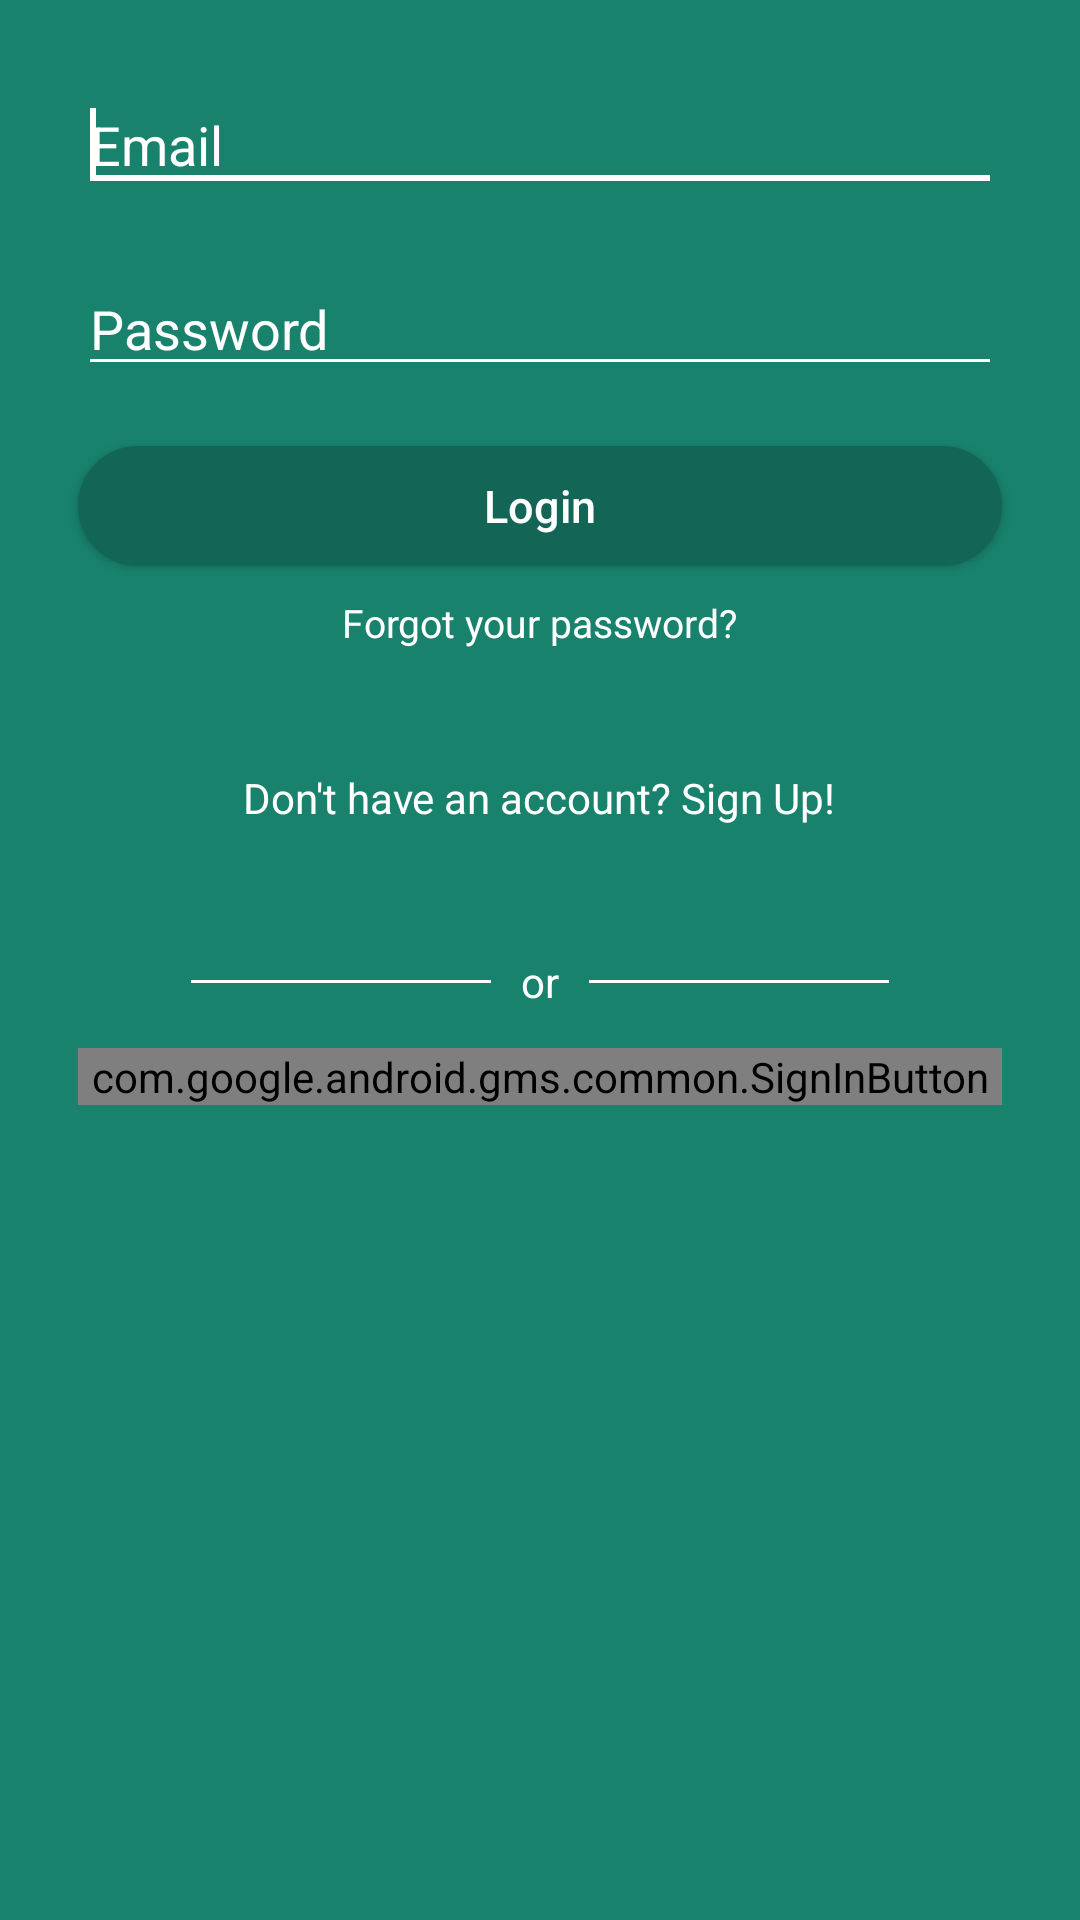

Produce the Android XML layout that renders to this screen, including the resource entries it uses.
<!-- AndroidManifest.xml: application theme AppTheme -->
<!-- res/layout/activity_login.xml -->
<?xml version="1.0" encoding="utf-8"?>
<LinearLayout xmlns:android="http://schemas.android.com/apk/res/android"
    xmlns:tools="http://schemas.android.com/tools"
    android:layout_width="match_parent"
    android:layout_height="match_parent"
    xmlns:app="http://schemas.android.com/apk/res-auto"
    android:background="@color/colorPrimary"
    android:orientation="vertical"
    android:padding="16dp"
    android:gravity="top|center"
    tools:context="com.example.toodoo.auth.Login">


    <EditText android:id="@+id/emailField"
        android:layout_width="match_parent"
        android:layout_height="wrap_content"
        android:ems="10"
        android:theme="@style/MyEditTextTheme"
        android:textColor="@color/white"
        android:textColorHint="@color/white"
        android:layout_margin="10dp"
        android:inputType="textEmailAddress"
        android:hint="@string/email_hint" >
        <requestFocus>

        </requestFocus>
    </EditText>

    <EditText android:id="@+id/passwordField"
        android:layout_width="match_parent"
        android:layout_height="wrap_content"
        android:ems="10"
        android:theme="@style/MyEditTextTheme"
        android:textColor="@color/white"
        android:textColorHint="@color/white"
        android:layout_margin="10dp"
        android:hint="@string/password_hint"
        android:inputType="textPassword"/>

    <Button android:id="@+id/loginButton"
        android:layout_width="match_parent"
        android:layout_height="40dp"
        android:background="@drawable/bg_btn_dark"
        android:text="@string/login_button_label"
        android:layout_margin="10dp"
        android:textAllCaps="false"
        android:textColor="#ffffff"
        android:textSize="15sp"/>

    <TextView android:id="@+id/forgotPasswordText"
        android:layout_width="wrap_content"
        android:layout_height="wrap_content"
        android:textColor="@color/white"
        android:textSize="13sp"
        android:text="Forgot your password?"/>

    <TextView android:id="@+id/signUpText"
        android:layout_width="wrap_content"
        android:layout_height="wrap_content"
        android:gravity="center"
        android:layout_margin="40dp"
        android:textColor="@color/white"
        android:text="@string/sign_up_text"/>

    <LinearLayout
        android:layout_width="wrap_content"
        android:layout_height="24dp"
        android:orientation="horizontal"
        android:gravity="center">

        <View
            android:layout_width="100dp"
            android:background="@color/white"
            android:layout_margin="10dp"
            android:layout_height="1dp"/>

        <TextView
            android:layout_width="wrap_content"
            android:layout_height="wrap_content"
            android:textColor="@color/white"
            android:text="or"/>

        <View
            android:layout_width="100dp"
            android:background="@color/white"
            android:layout_margin="10dp"
            android:layout_height="1dp"/>

    </LinearLayout>


    <com.google.android.gms.common.SignInButton
        android:id="@+id/google_sign_in"
        android:layout_width="match_parent"
        android:layout_height="wrap_content"
        android:layout_margin="10dp">

    </com.google.android.gms.common.SignInButton>

</LinearLayout>
<!-- resources referenced by this layout -->
<resources>
  <color name="colorPrimary">#18826D</color>
  <color name="white">#ffffff</color>
  <!-- drawable bg_btn_dark (drawable) -->
  <?xml version="1.0" encoding="utf-8"?>
  <shape xmlns:android="http://schemas.android.com/apk/res/android"
      android:shape="rectangle">
      <solid android:color="@color/colorPrimaryDark" />
      <corners android:radius="355dp" />
      <padding
          android:bottom="2dp"
          android:left="5dp"
          android:right="5dp"
          android:top="2dp" />
  </shape>
  <string name="email_hint">Email</string>
  <string name="login_button_label">Login</string>
  <string name="password_hint">Password</string>
  <string name="sign_up_text">Don\'t have an account? Sign Up!</string>
  <style name="MyEditTextTheme" parent="Theme.AppCompat.Light.NoActionBar">
          <item name="colorControlNormal">@color/white</item>
          <item name="colorControlActivated">@color/white</item>
          <item name="colorControlHighlight">@color/white</item>
      </style>
  <style name="AppTheme" parent="Theme.AppCompat.Light.NoActionBar">
          
          <item name="colorPrimary">@color/colorPrimary</item>
          <item name="colorPrimaryDark">@color/colorPrimaryDark</item>
          <item name="colorAccent">@color/colorAccent</item>
      </style>
  <color name="colorPrimaryDark">#136656</color>
  <color name="colorAccent">#ff5252</color>
</resources>
